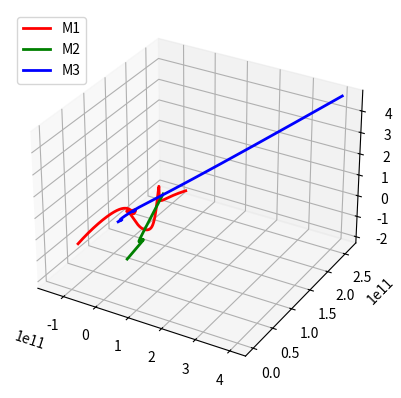

Reproduce this figure in Python.
import math
from matplotlib import pylab
from matplotlib import pyplot as plt
from mpl_toolkits.mplot3d import Axes3D
from matplotlib.animation import FuncAnimation
import mpl_toolkits

G=6.67e-11
M1=1.898e27
M2=2.087e27
M3=2.1827e27
daysec=24*60*60
AU = 1.5e11

epsilon=100000000

#Startposition for masserne
x1 = -0.5*AU
y1 = 0
z1 = 0
x1_liste = []
y1_liste = []
z1_liste = []

x2 = 0.5*AU
y2 = 0
z2 = 0
x2_liste = []
y2_liste = []
z2_liste = []

x3 = 0
y3 = 0.25*AU
z3 = 0.5*AU
x3_liste = []
y3_liste = []
z3_liste = []

#hastigheder

vx1 = 200
vy1 = 1000
vz1 = 1000

vx2 = -1000
vy2 = 500
vz2 = -500

vx3 = -500
vy3 = 200
vz3 = 500

Epot=[]
Ekin_M=[]
Ekin_J=[]
Emek_M=[]
Emek_J=[]
T=[]

t=0
dt=0.1*daysec

def a11(R,r):
    return (G*M2*r)/(R**3)

def a12(R,r):
    return (G*M3*r)/(R**3)

def a21(R, r):
    return (G*M1*r)/(R**3)

def a22(R, r):
    return -(G*M3*r)/(R**3)

def a31(R,r):
    return -(G*M2*r)/(R**3)

def a32(R,r):
    return -(G*M1*r)/(R**3)



def T11(R,r,h):
    k1=a11(R,r)
    k2=a11(R+0.5*h,r+0.5*h*k1)
    k3=a11(R+0.5*h,r+0.5*h*k2)
    k4 = a11(R+h,r+h*k3)
    return (1/6)*(k1+2*k2+2*k3+k4)

def T12(R,r,h):
    k1=a12(R,r)
    k2=a12(R+0.5*h,r+0.5*h*k1)
    k3=a12(R+0.5*h,r+0.5*h*k2)
    k4 = a12(R+h,r+h*k3)
    return (1/6)*(k1+2*k2+2*k3+k4)

def T21(R,r,h):
    k1=a21(R,r)
    k2=a21(R+0.5*h,r+0.5*h*k1)
    k3=a21(R+0.5*h,r+0.5*h*k2)
    k4 = a21(R+h,r+h*k3)
    return (1/6)*(k1+2*k2+2*k3+k4)

def T22(R,r,h):
    k1=a22(R,r)
    k2=a22(R+0.5*h,r+0.5*h*k1)
    k3=a22(R+0.5*h,r+0.5*h*k2)
    k4 = a22(R+h,r+h*k3)
    return (1/6)*(k1+2*k2+2*k3+k4)

def T31(R,r,h):
    k1=a31(R,r)
    k2=a31(R+0.5*h,r+0.5*h*k1)
    k3=a31(R+0.5*h,r+0.5*h*k2)
    k4 = a31(R+h,r+h*k3)
    return (1/6)*(k1+2*k2+2*k3+k4)

def T32(R,r,h):
    k1=a32(R,r)
    k2=a32(R+0.5*h,r+0.5*h*k1)
    k3=a32(R+0.5*h,r+0.5*h*k2)
    k4 = a32(R+h,r+h*k3)
    return (1/6)*(k1+2*k2+2*k3+k4)

#acceleration
while t<5000*daysec:
    r12x=x2-x1
    r12y=y2-y1
    r12z=z2-z1

    r13x=x3-x1
    r13y=y3-y1
    r13z=z3-z1

    r23x=x3-x2
    r23y=y3-y2
    r23z=z3-z2

    R12=math.sqrt((r12x**2) + (r12y**2) + (r12z**2)) + epsilon
    R13=math.sqrt((r13x**2) + (r13y**2) + (r13z**2)) + epsilon
    R23=math.sqrt((r23x**2) + (r23y**2) + (r23z**2)) + epsilon

    V1 = math.sqrt(vx1**2+vy1**2+vz1**2)
    V2 = math.sqrt(vx2**2+vy2**2+vz2**2)
    V3 = math.sqrt(vx3**2+vy3**2+vz3**2)

    a1x = a11(R12, r12x) + a12(R13, r13x)
    a1y = a11(R12, r12y) + a12(R13, r13y)
    a1z = a11(R12, r12z) + a12(R13, r13z)

    a2x = (a21(R12, r12x) + a22(R23, r23x))
    a2y = (a21(R12, r12y) + a22(R23, r23y))
    a2z = (a21(R12, r12z) + a22(R23, r23z))

    a3x = (a31(R13, r13x) + a31(R23, r23x))
    a3y = (a31(R13, r13y) + a31(R23, r23y))
    a3z = (a31(R13, r13z) + a31(R23, r23z))

    h=1
    vx1 = vx1 + T11(R12,r12x,h)*h*dt + T12(R13,r13x,h)*h*dt
    vy1 = vy1 + T11(R12,r12y,h)*h*dt + T12(R13,r13y,h)*h*dt
    vz1 = vz1 + T11(R12,r12z,h)*h*dt + T12(R13,r13z,h)*h*dt

    vx2 = vx2 + T21(R12,r12x,h)*h*dt + T12(R23,r23x,h)*h*dt
    vy2 = vy1 + T21(R12,r12y,h)*h*dt + T12(R23,r23y,h)*h*dt
    vz1 = vz1 + T21(R12,r12z,h)*h*dt + T12(R23,r23z,h)*h*dt

    vx3 = vx3 + T31(R13,r13x,h)*h*dt + T31(R23,r23x,h)*h*dt
    vy3 = vy3 + T31(R13,r13y,h)*h*dt + T31(R23,r23y,h)*h*dt
    vz3 = vz3 + T31(R13,r13z,h)*h*dt + T31(R23,r23z,h)*h*dt

    #position

    x1+=vx1*dt
    y1+=vy1*dt
    z1+=vz1*dt

    x2+=vz2*dt
    y2+=vy2*dt
    z2+=vz2*dt

    x3+=vz3*dt
    y3+=vy3*dt
    z3+=vz3*dt

    x1_liste.append(x1)
    y1_liste.append(y1)
    z1_liste.append(z1)

    x2_liste.append(x2)
    y2_liste.append(y2)
    z2_liste.append(z2)

    x3_liste.append(x3)
    y3_liste.append(y3)
    z3_liste.append(z3)

    # Epot.append(-(G*Mj*Mm)/R)
    # Ekin_J.append(0.5*Mj*(Vj**2))
    # Ekin_M.append(0.5*Mm*Vm**2)
    # Emek_J.append((0.5*Mj*Vj)**2-(G*Mj*Mm)/R)
    # Emek_M.append(0.5*Mm*(Vm**2)-((G*Mj*Mm)/R))


    t+=dt
    T.append(t)

ax=plt.axes(projection='3d')
ax.plot3D(x1_liste, y1_liste, z1_liste, 'r-', linewidth = 2, label="M1")
ax.plot3D(x2_liste, y2_liste, z2_liste, 'g-', linewidth = 2, label="M2")
ax.plot3D(x3_liste, y3_liste, z3_liste, 'b-', linewidth = 2, label="M3")
leg = plt.legend(loc='upper left', frameon=True)
plt.show()

# plt.plot(T,Ekin_M, "-g", label='Ekin')
# plt.plot(T,Epot, "-b", label='Epot')
# plt.plot(T,Emek_M, "-r", label='Emek' )
# leg = plt.legend(loc='upper left', frameon=True)
#
#
# pylab.xlabel("Tid (s)")
# pylab.ylabel("E (J)")
# plt.show()
